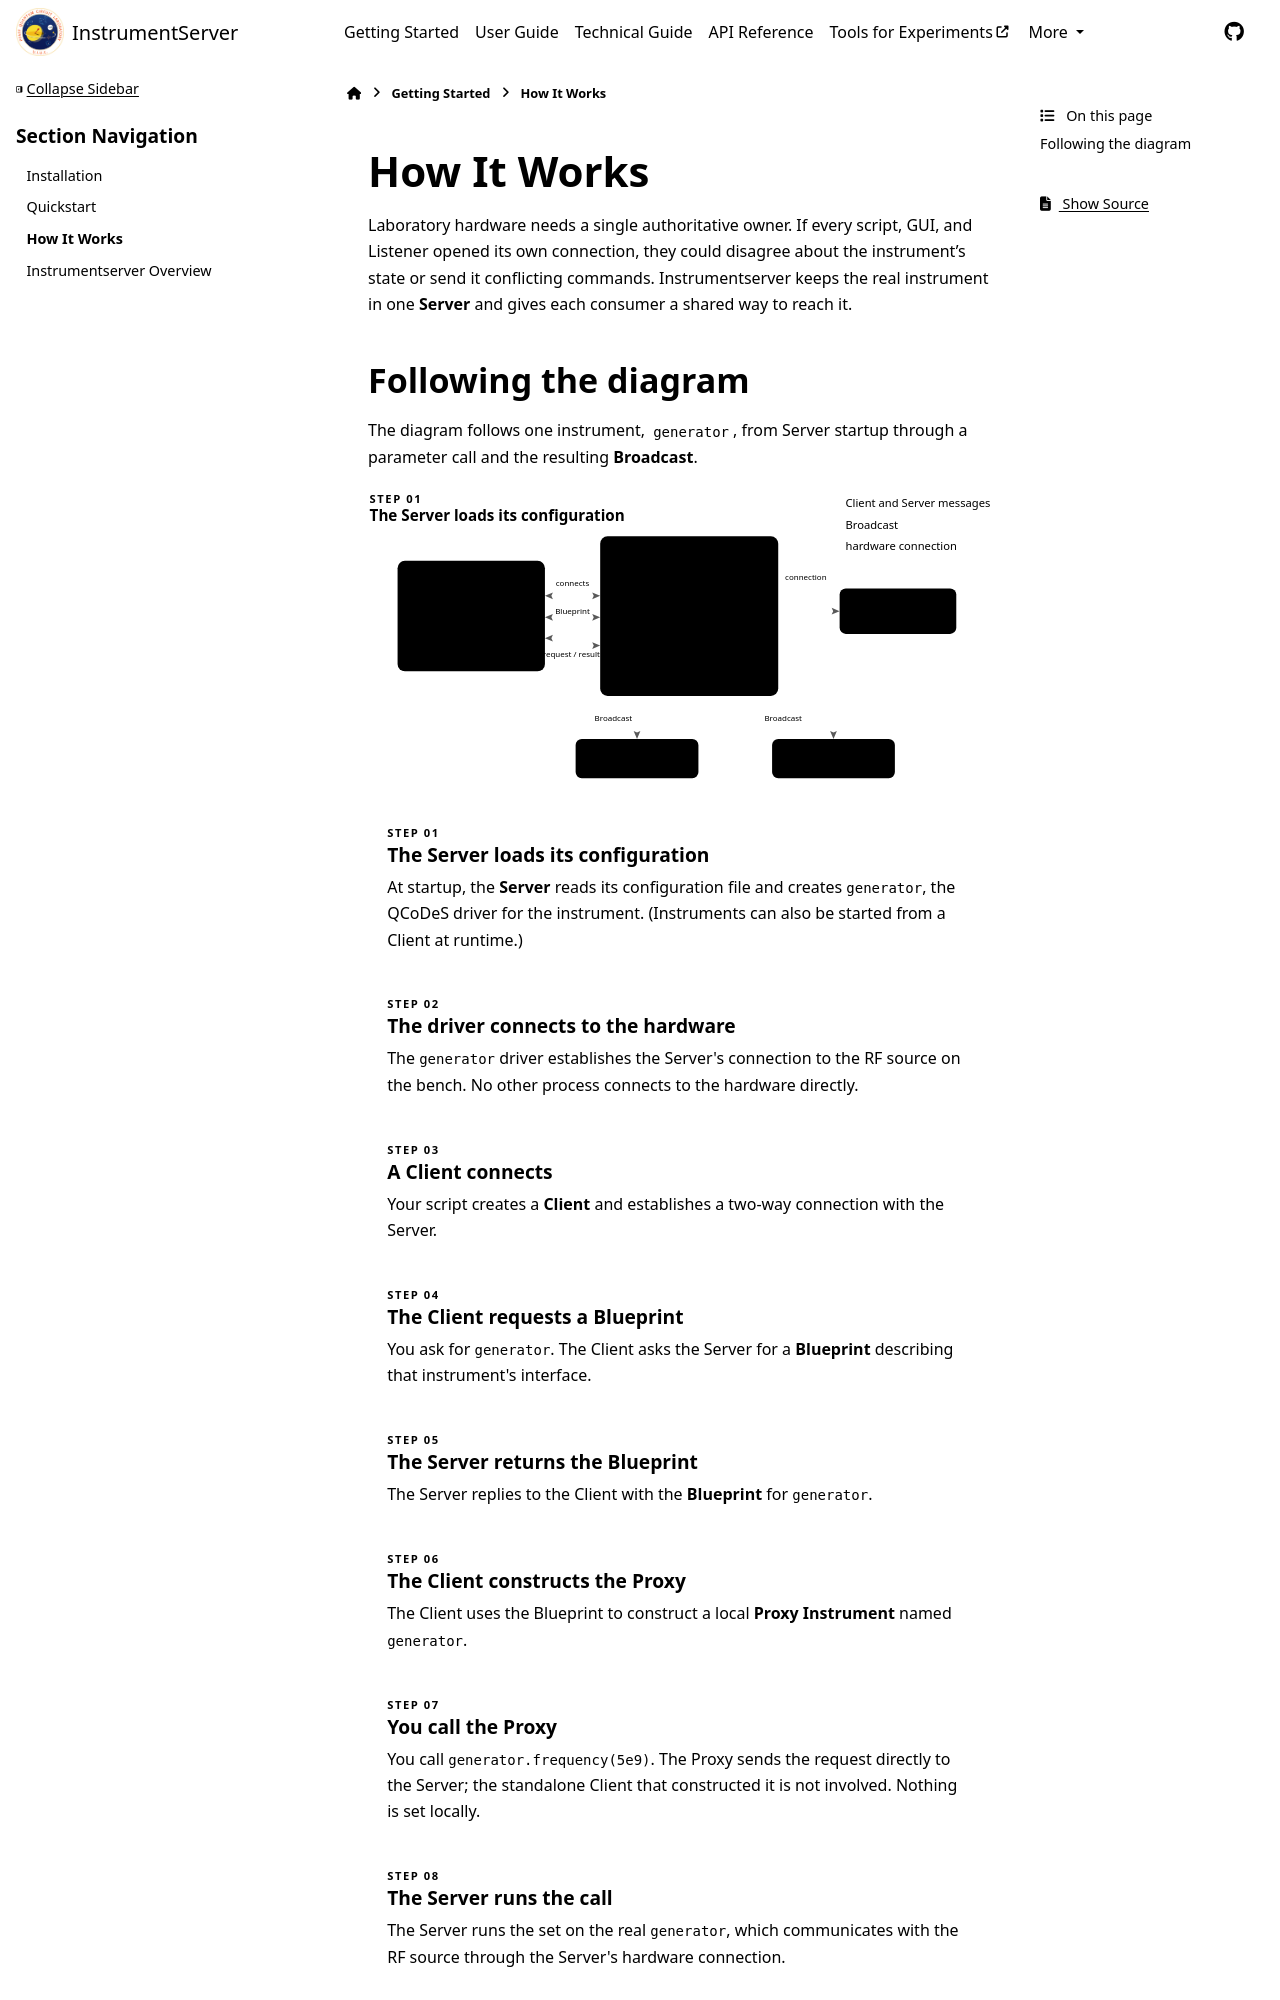

repository: marcosfrenkel/instrumentserver · page: getting_started/how_it_works.html · generator: sphinx

# How It Works

Laboratory hardware needs a single authoritative owner. If every script, GUI, and
Listener opened its own connection, they could disagree about the instrument's state or
send it conflicting commands. Instrumentserver keeps the real instrument in one
**Server** and gives each consumer a shared way to reach it.

## Following the diagram

The diagram follows one instrument, `generator`, from Server startup through a parameter
call and the resulting **Broadcast**.

```{raw} html
:file: ../_static/animations/request_flow.html
```

### The Server owns the instrument

A QCoDeS driver is a live software object that maintains a connection to an instrument
and translates parameter operations into commands the hardware understands.
Instrumentserver instantiates that driver once and keeps it alive in the Server, independently
of any individual script or GUI. In the diagram, `generator` is this real driver.

The Server can create instruments from its configuration when it starts, as shown here,
or a Client can ask it to create one later. The creation path only determines when the
instrument becomes available. Once created, every Client reaches the same driver and the
same hardware connection. Closing one Client does not close the instrument or transfer
ownership to another Client.
